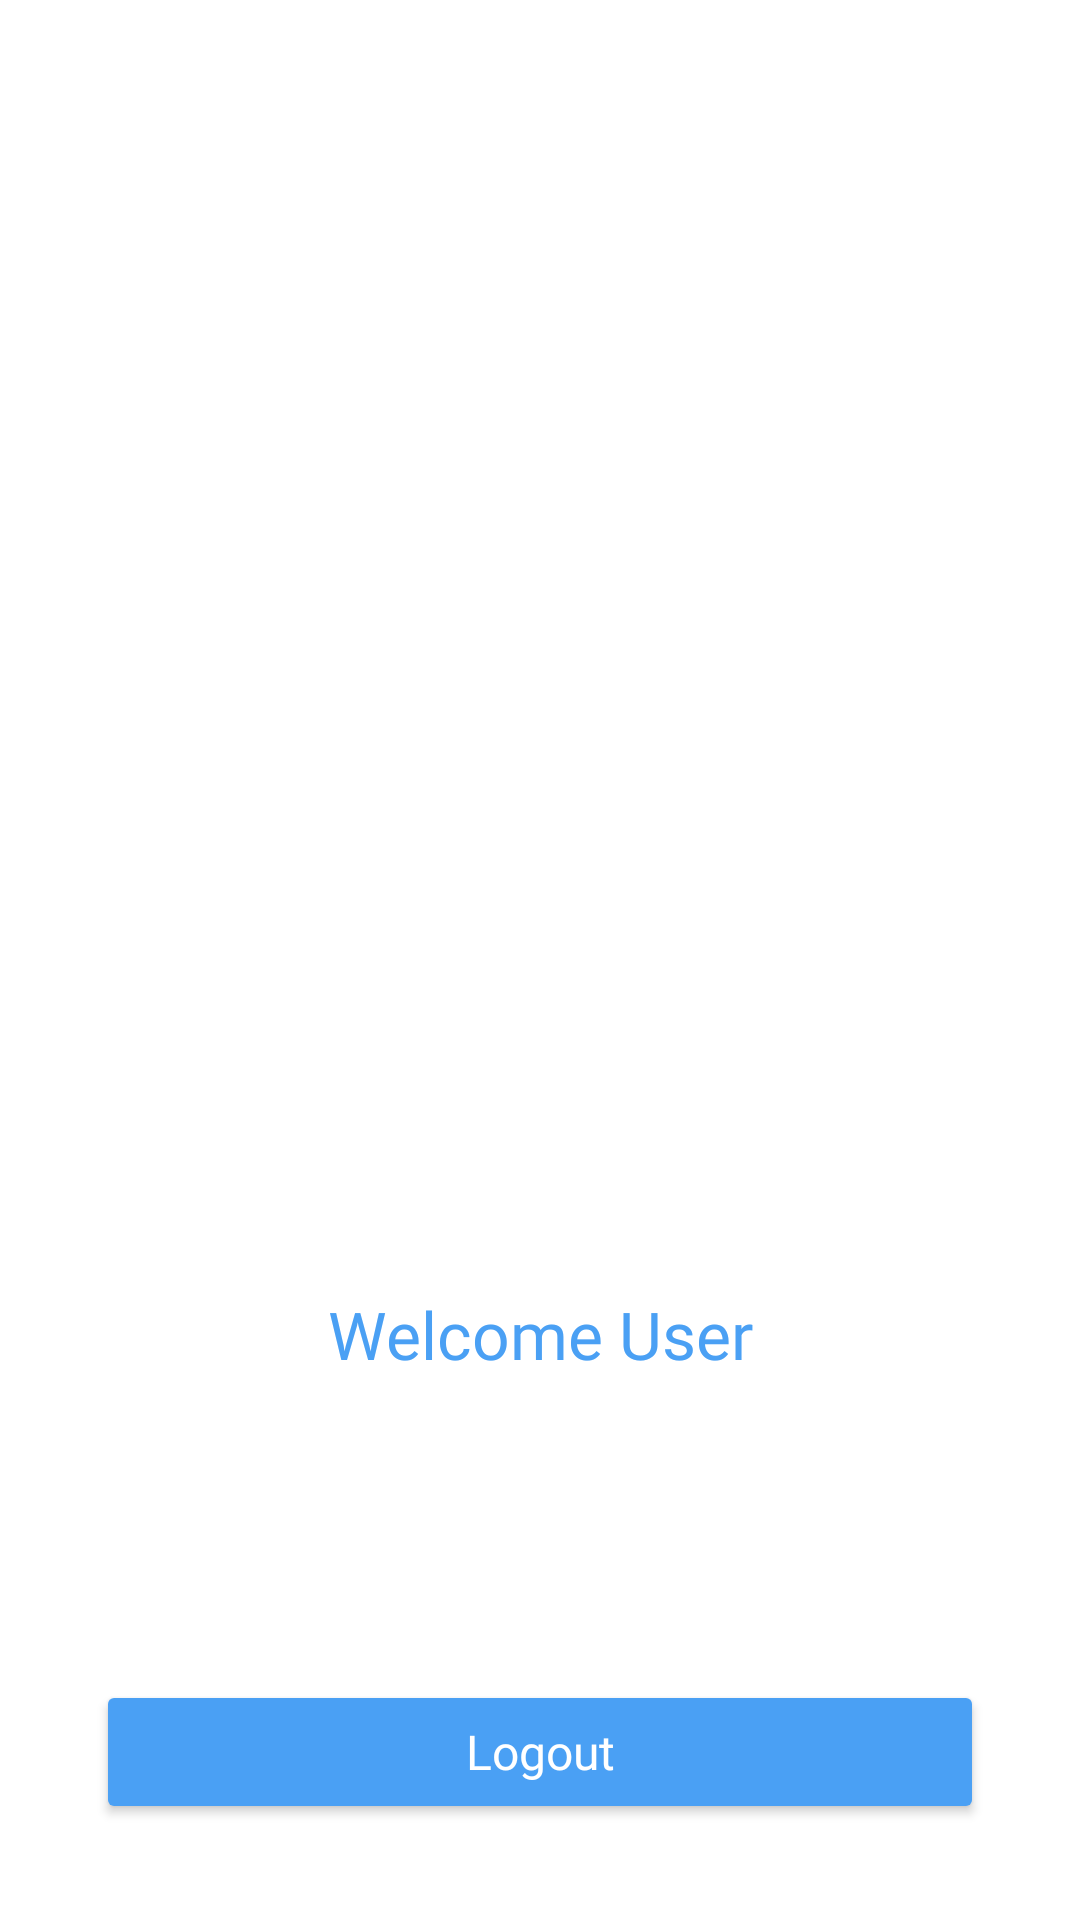

Layout XML and referenced resources for this Android screen:
<!-- AndroidManifest.xml: application theme Theme.PhoneNumberAuthentication -->
<!-- res/layout/activity_main.xml -->
<?xml version="1.0" encoding="utf-8"?>
<androidx.constraintlayout.widget.ConstraintLayout
    xmlns:android="http://schemas.android.com/apk/res/android"
    xmlns:app="http://schemas.android.com/apk/res-auto"
    xmlns:tools="http://schemas.android.com/tools"
    android:layout_width="match_parent"
    android:layout_height="match_parent"
    tools:context=".MainActivity">

    <ImageView
        android:id="@+id/profile_image"
        android:layout_width="246dp"
        android:layout_height="246dp"
        android:layout_marginTop="120dp"
        app:layout_constraintEnd_toEndOf="parent"
        app:layout_constraintStart_toStartOf="parent"
        app:layout_constraintTop_toTopOf="parent"
        android:src="@drawable/worker" />

    <TextView
        android:id="@+id/profile_title"
        android:layout_width="wrap_content"
        android:layout_height="wrap_content"
        android:layout_marginTop="64dp"
        android:fontFamily="@font/open_sans_bold"
        android:text="@string/welcome"
        android:textColor="@color/secondary_blue"
        android:textSize="22sp"
        app:layout_constraintEnd_toEndOf="parent"
        app:layout_constraintStart_toStartOf="parent"
        app:layout_constraintTop_toBottomOf="@+id/profile_image" />

    <Button
        android:id="@+id/logout_btn"
        android:layout_width="0dp"
        android:layout_height="wrap_content"
        android:layout_marginStart="32dp"
        android:layout_marginEnd="32dp"
        android:layout_marginBottom="32dp"
        android:backgroundTint="@color/secondary_blue"
        android:fontFamily="@font/open_sans_bold"
        android:text="@string/logout"
        android:textAllCaps="false"
        android:textSize="16sp"
        android:textColor="@color/white"
        app:layout_constraintBottom_toBottomOf="parent"
        app:layout_constraintEnd_toEndOf="parent"
        app:layout_constraintStart_toStartOf="parent" />
</androidx.constraintlayout.widget.ConstraintLayout>
<!-- resources referenced by this layout -->
<resources>
  <color name="secondary_blue">#4AA0F4</color>
  <color name="white">#FFFFFFFF</color>
  <string name="logout">Logout</string>
  <string name="welcome">Welcome User</string>
  <style name="Theme.PhoneNumberAuthentication" parent="Theme.MaterialComponents.DayNight.NoActionBar">
          
          <item name="colorPrimary">@color/purple_500</item>
          <item name="colorPrimaryVariant">@color/purple_700</item>
          <item name="colorOnPrimary">@color/white</item>
          
          <item name="colorSecondary">@color/teal_200</item>
          <item name="colorSecondaryVariant">@color/teal_700</item>
          <item name="colorOnSecondary">@color/black</item>
          
          <item name="android:statusBarColor" tools:targetApi="l">?attr/colorPrimaryVariant</item>
          
      </style>
  <color name="purple_500">#FF6200EE</color>
  <color name="purple_700">#FF3700B3</color>
  <color name="teal_200">#FF03DAC5</color>
  <color name="teal_700">#FF018786</color>
  <color name="black">#FF000000</color>
</resources>
